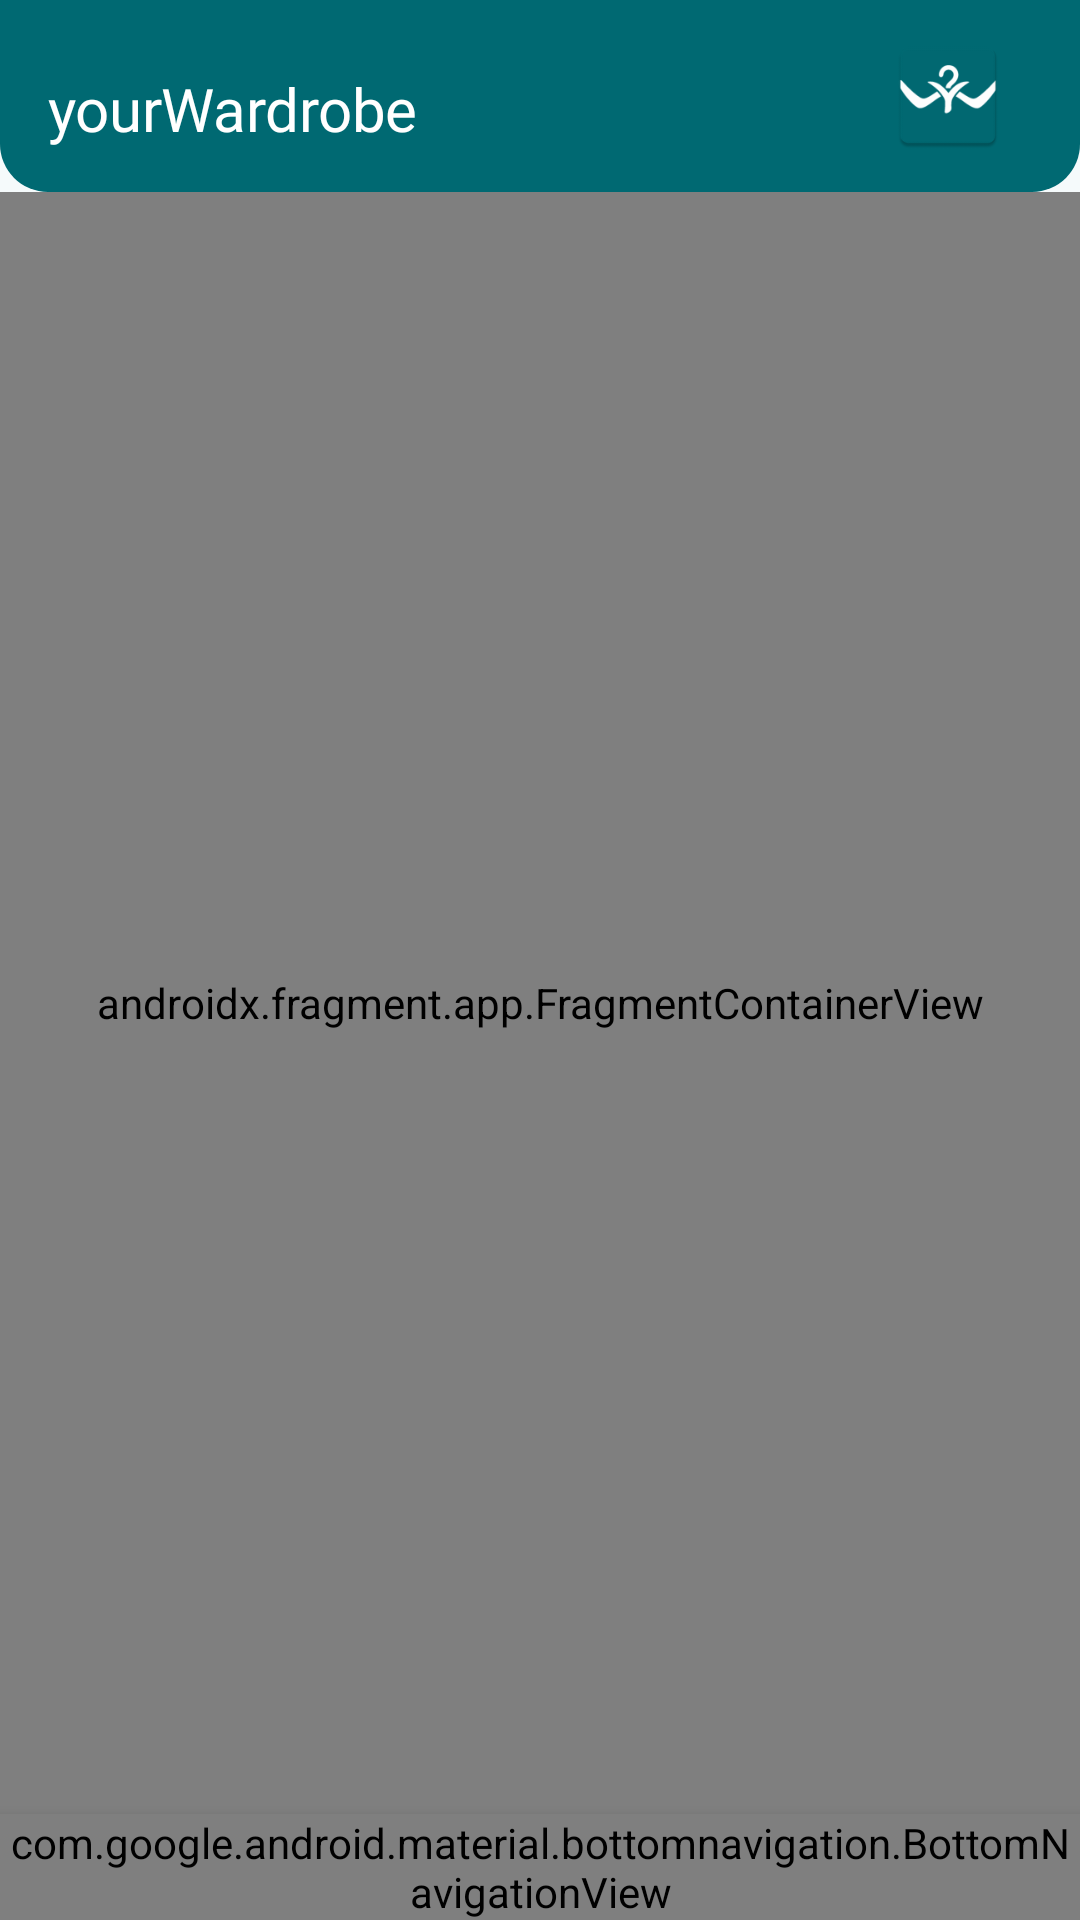

Write the Android layout XML for this screen, with the resource values it uses.
<!-- AndroidManifest.xml: application theme YourWardrobe -->
<!-- res/layout/activity_main.xml -->
<?xml version="1.0" encoding="utf-8"?>
<androidx.constraintlayout.widget.ConstraintLayout xmlns:android="http://schemas.android.com/apk/res/android"
    xmlns:app="http://schemas.android.com/apk/res-auto"
    xmlns:tools="http://schemas.android.com/tools"
    android:id="@+id/main"
    android:layout_width="match_parent"
    android:layout_height="match_parent"
    tools:context=".ui.main.MainActivity">

    <com.google.android.material.appbar.MaterialToolbar
        android:id="@+id/top_bar"
        android:layout_width="match_parent"
        android:layout_height="wrap_content"
        android:background="@drawable/bg_toolbar"
        android:elevation="@dimen/xs"
        android:minHeight="?attr/actionBarSize"
        android:paddingHorizontal="@dimen/md"
        app:layout_constraintStart_toStartOf="parent"
        app:layout_constraintTop_toTopOf="parent"
        app:navigationIconTint="?attr/colorOnPrimary">

        <androidx.constraintlayout.widget.ConstraintLayout
            android:layout_width="match_parent"
            android:layout_height="match_parent">

            <TextView
                android:id="@+id/tv_app_name"
                android:layout_width="wrap_content"
                android:layout_height="wrap_content"
                android:paddingTop="@dimen/md"
                android:text="@string/app_name"
                android:textAppearance="@style/AppLogo"
                android:textColor="?attr/colorOnPrimary"
                android:textSize="@dimen/text_lg"
                app:layout_constraintStart_toStartOf="parent"
                app:layout_constraintTop_toTopOf="parent"
                app:layout_constraintBottom_toBottomOf="parent" />

            <ImageView
                android:id="@+id/iv_app_logo"
                android:layout_width="40dp"
                android:layout_height="40dp"
                android:layout_marginEnd="8dp"
                android:src="@mipmap/ic_launcher"
                android:contentDescription="@string/app_name"
                app:layout_constraintEnd_toEndOf="parent"
                app:layout_constraintTop_toTopOf="parent"
                app:layout_constraintBottom_toBottomOf="parent" />

        </androidx.constraintlayout.widget.ConstraintLayout>
    </com.google.android.material.appbar.MaterialToolbar>

    <androidx.fragment.app.FragmentContainerView
        android:id="@+id/nav_host_fragment"
        android:name="androidx.navigation.fragment.NavHostFragment"
        android:layout_width="match_parent"
        android:layout_height="0dp"
        app:defaultNavHost="true"
        app:layout_constraintBottom_toTopOf="@+id/bottom_nav"
        app:layout_constraintTop_toBottomOf="@id/top_bar"
        app:navGraph="@navigation/nav_graph_main" />

    <include
        layout="@layout/view_no_connection"
        android:layout_width="match_parent"
        android:layout_height="wrap_content"
        app:layout_constraintBottom_toTopOf="@+id/bottom_nav"
        app:layout_constraintStart_toStartOf="parent" />

    <com.google.android.material.bottomnavigation.BottomNavigationView
        android:id="@+id/bottom_nav"
        android:layout_width="match_parent"
        android:layout_height="wrap_content"
        android:layout_gravity="start"
        android:background="@drawable/bg_bottom_nav"
        android:elevation="8dp"
        app:itemActiveIndicatorStyle="@style/Widget.App.BottomNavActiveIndicator"
        app:itemGravity="center"
        app:itemIconSize="32dp"
        app:itemIconTint="@color/nav_item_color"
        app:itemTextAppearanceActive="@style/activeTextStyle"
        app:itemTextColor="@color/nav_item_color"
        app:labelVisibilityMode="labeled"
        app:layout_constraintBottom_toBottomOf="parent"
        app:menu="@menu/nav_menu_main" />

</androidx.constraintlayout.widget.ConstraintLayout>
<!-- res/layout/view_no_connection.xml (included above) -->
<?xml version="1.0" encoding="utf-8"?>
<TextView xmlns:android="http://schemas.android.com/apk/res/android"
    android:id="@+id/tv_no_connection"
    android:layout_width="match_parent"
    android:layout_height="wrap_content"
    android:background="#B00020"
    android:text="Connessione non rilevata, le funzionalità potrebbero essere ridotte"
    android:textColor="@android:color/white"
    android:textSize="12sp"
    android:fontFamily="@font/popstar"
    android:gravity="center"
    android:padding="6dp"
    android:visibility="gone" />
<!-- resources referenced by this layout -->
<resources>
  <dimen name="md">8dp</dimen>
  <dimen name="text_lg">20sp</dimen>
  <dimen name="xs">4dp</dimen>
  <!-- drawable bg_bottom_nav (drawable) -->
  <?xml version="1.0" encoding="utf-8"?>
  <shape xmlns:android="http://schemas.android.com/apk/res/android">
      <solid android:color="@color/md_theme_background_mediumContrast" />
  </shape>
  <!-- drawable bg_toolbar (drawable) -->
  <?xml version="1.0" encoding="utf-8"?>
  <shape xmlns:android="http://schemas.android.com/apk/res/android">
      <solid android:color="#006972" />    <corners
          android:bottomLeftRadius="16dp"
          android:bottomRightRadius="16dp"
          android:topLeftRadius="0dp"
          android:topRightRadius="0dp" />
  </shape>
  <string name="app_name">yourWardrobe</string>
  <style name="AppLogo" parent="@style/TextAppearance.Material3.DisplayLarge">
          <item name="fontFamily">@font/chango</item>
          <item name="android:fontFamily">@font/chango</item>
  &gt;    </style>
  <style name="Widget.App.BottomNavActiveIndicator" parent="Widget.Material3.BottomNavigationView">
          <item name="android:color">@android:color/transparent</item>
      </style>
  <style name="activeTextStyle" parent="TextAppearance.MaterialComponents.Caption">
          <item name="android:fontFamily">@font/troglo</item>
      </style>
  <color name="md_theme_background_mediumContrast">#F5FAFB</color>
  <color name="md_theme_primary">#006972</color>
  <color name="md_theme_onPrimary">#FFFFFF</color>
  <color name="md_theme_primaryContainer">#9DF0FB</color>
  <color name="md_theme_onPrimaryContainer">#004F56</color>
  <color name="md_theme_secondary">#006970</color>
  <color name="md_theme_onSecondary">#FFFFFF</color>
  <color name="md_theme_secondaryContainer">#9DF0F8</color>
  <color name="md_theme_onSecondaryContainer">#004F54</color>
  <color name="md_theme_tertiary">#39608F</color>
  <color name="md_theme_onTertiary">#FFFFFF</color>
  <color name="md_theme_tertiaryContainer">#D3E4FF</color>
  <color name="md_theme_onTertiaryContainer">#1D4875</color>
  <color name="md_theme_error">#8F4A4E</color>
  <color name="md_theme_onError">#FFFFFF</color>
  <color name="md_theme_errorContainer">#FFDADA</color>
  <color name="md_theme_onErrorContainer">#723338</color>
  <color name="md_theme_background">#F5FAFB</color>
  <color name="md_theme_onBackground">#171D1E</color>
  <color name="md_theme_surface">#F8FAF0</color>
  <color name="md_theme_onSurface">#191D16</color>
  <color name="md_theme_surfaceVariant">#DFE4D7</color>
  <color name="md_theme_onSurfaceVariant">#43483E</color>
  <color name="md_theme_outline">#74796D</color>
  <color name="md_theme_outlineVariant">#C3C8BB</color>
  <color name="md_theme_inverseSurface">#2E312B</color>
  <color name="md_theme_inverseOnSurface">#EFF2E7</color>
  <color name="md_theme_inversePrimary">#81D3DF</color>
  <color name="md_theme_primaryFixed">#9DF0FB</color>
  <color name="md_theme_onPrimaryFixed">#001F23</color>
  <color name="md_theme_primaryFixedDim">#81D3DF</color>
  <color name="md_theme_onPrimaryFixedVariant">#004F56</color>
  <color name="md_theme_secondaryFixed">#9DF0F8</color>
  <color name="md_theme_onSecondaryFixed">#002022</color>
  <color name="md_theme_secondaryFixedDim">#80D4DC</color>
  <color name="md_theme_onSecondaryFixedVariant">#004F54</color>
  <color name="md_theme_tertiaryFixed">#D3E4FF</color>
  <color name="md_theme_onTertiaryFixed">#001C38</color>
  <color name="md_theme_tertiaryFixedDim">#A3C9FE</color>
  <color name="md_theme_onTertiaryFixedVariant">#1D4875</color>
  <color name="md_theme_surfaceDim">#D9DBD1</color>
  <color name="md_theme_surfaceBright">#F8FAF0</color>
  <color name="md_theme_surfaceContainerLowest">#FFFFFF</color>
  <color name="md_theme_surfaceContainerLow">#F2F5EA</color>
  <color name="md_theme_surfaceContainer">#E2E8E8</color>
  <color name="md_theme_surfaceContainerHigh">#E7E9DF</color>
  <color name="md_theme_surfaceContainerHighest">#E1E4D9</color>
</resources>
